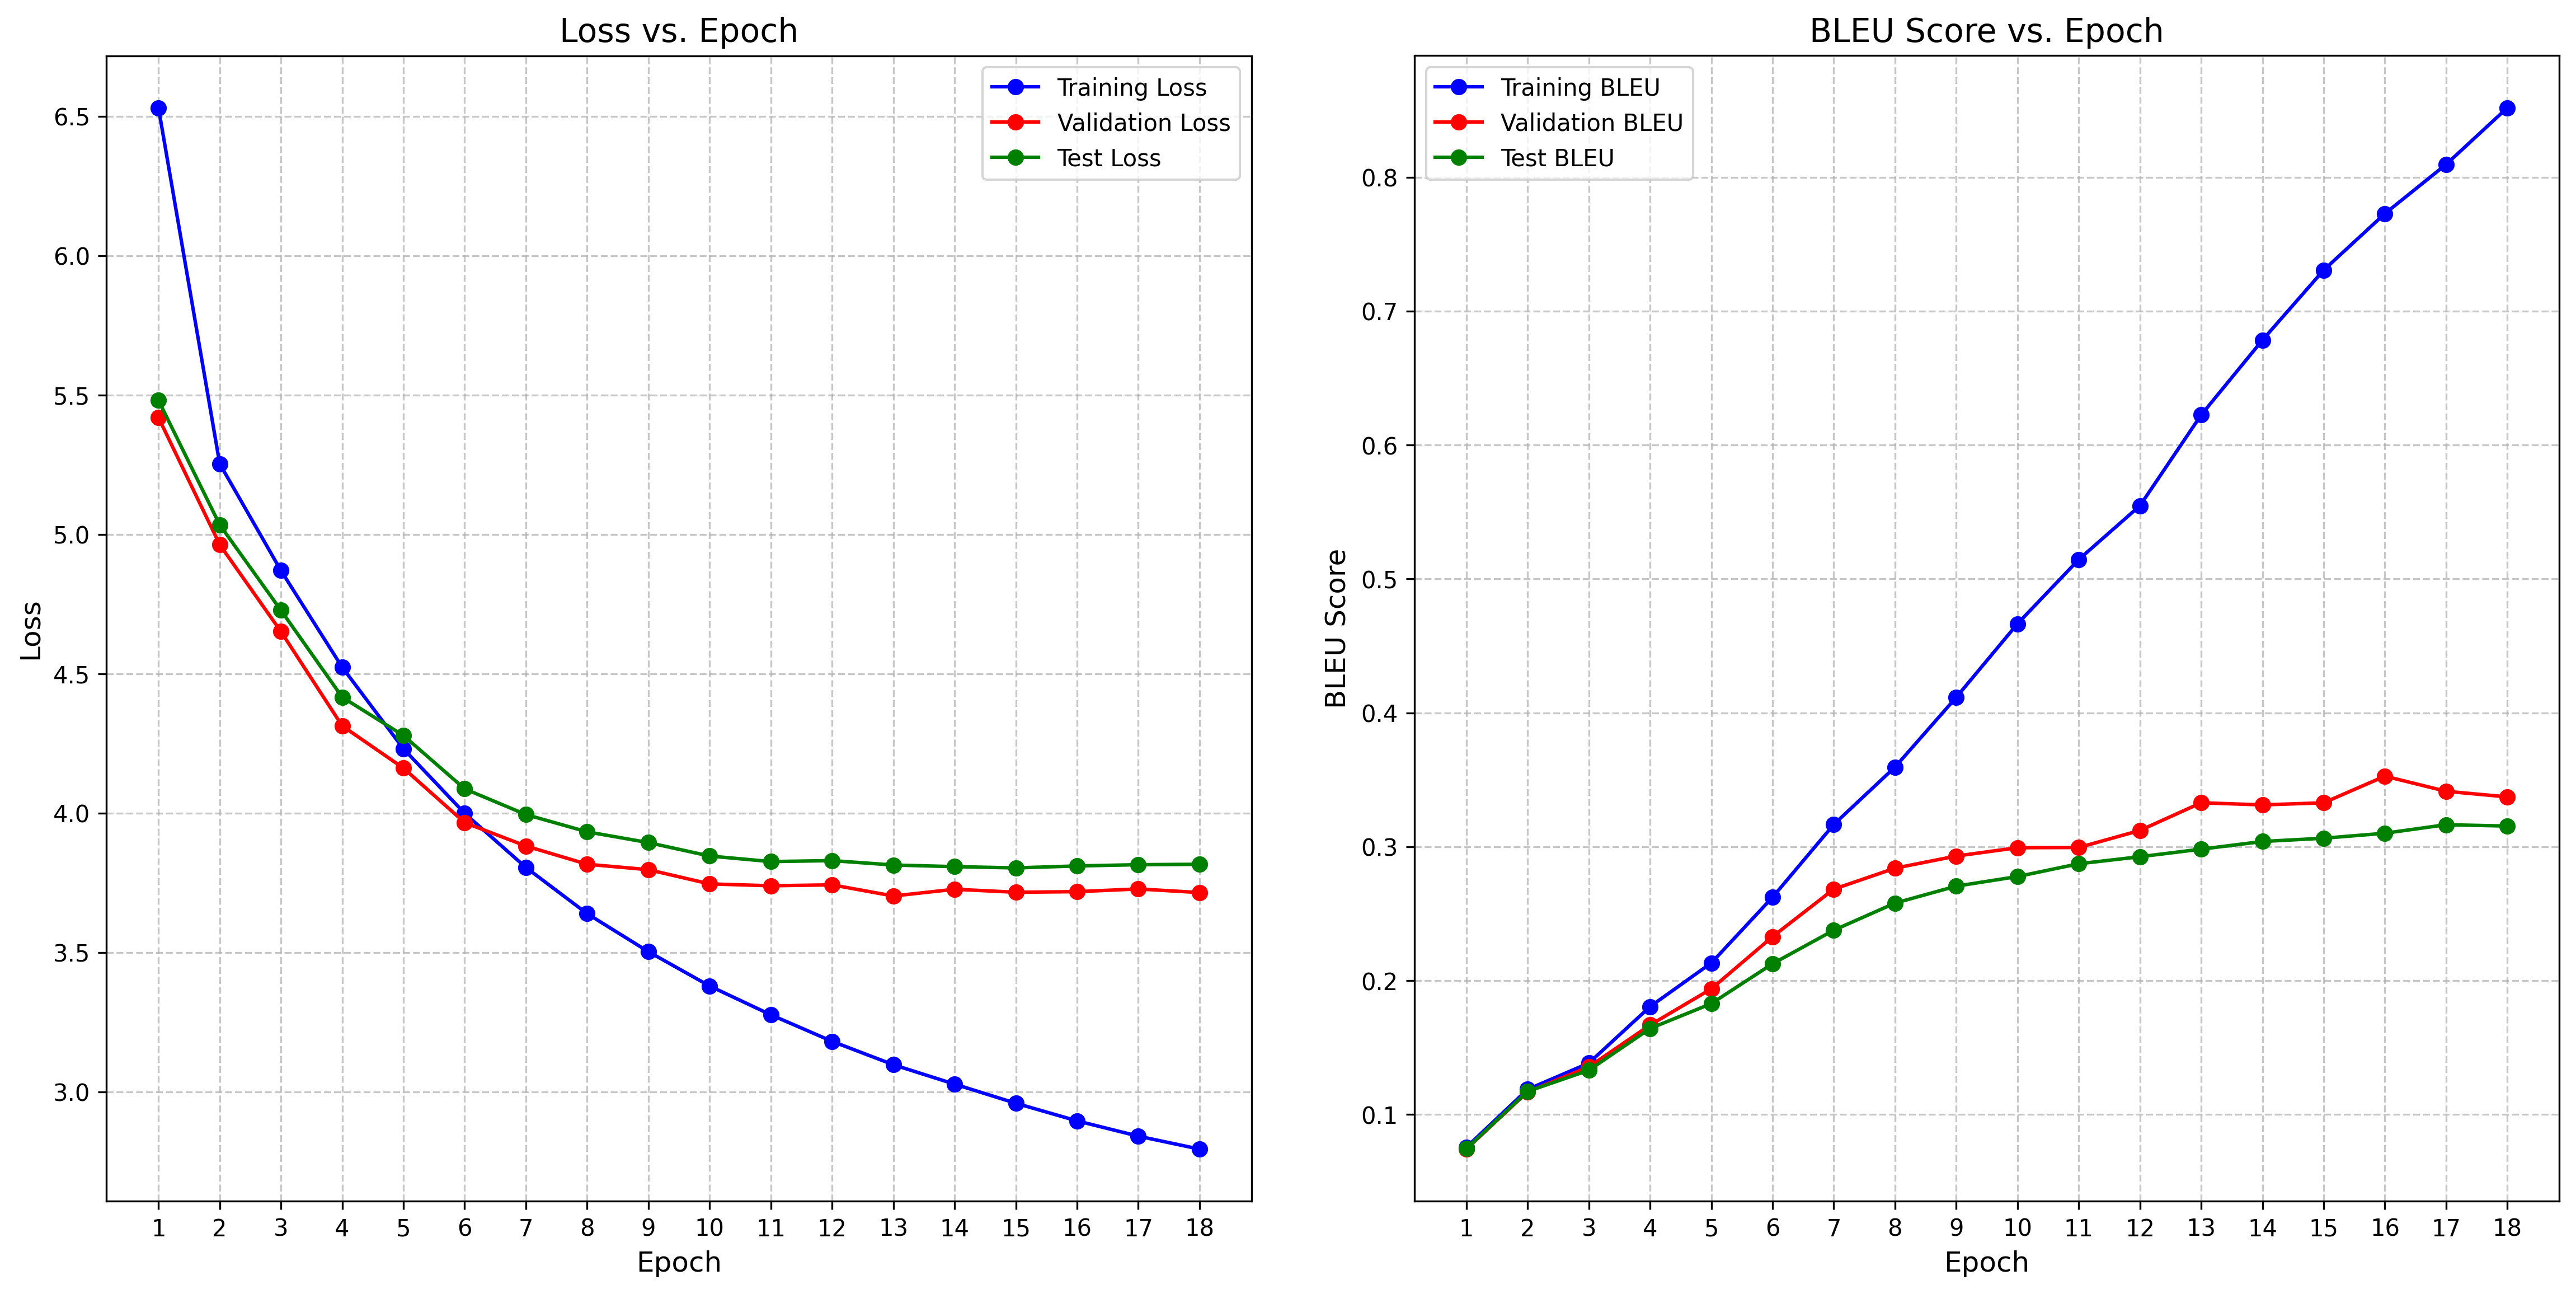

Values plotted in this chart, from the file beside it:
epoch, step, train_loss, train_bleu, val_loss, val_bleu, test_loss, test_bleu, learning_rate
1, 71, 6.531, 0.07549, 5.419, 0.07416, 5.481, 0.07451, 0.0
2, 142, 5.253, 0.1187, 4.963, 0.1169, 5.034, 0.1173, 0.0004695
3, 213, 4.87, 0.1384, 4.651, 0.1356, 4.727, 0.133, 0.000939
4, 284, 4.523, 0.1806, 4.313, 0.1668, 4.416, 0.1642, 0.001
5, 355, 4.231, 0.2132, 4.161, 0.1938, 4.278, 0.1828, 0.0009949
6, 426, 3.999, 0.2622, 3.966, 0.2328, 4.087, 0.2126, 0.0009767
7, 497, 3.805, 0.3166, 3.882, 0.2683, 3.994, 0.2376, 0.0009699
8, 568, 3.639, 0.3595, 3.816, 0.284, 3.932, 0.2579, 0.0009458
9, 639, 3.503, 0.4115, 3.797, 0.293, 3.894, 0.2705, 0.0009029
10, 710, 3.379, 0.4665, 3.746, 0.2993, 3.846, 0.2777, 0.0008492
11, 781, 3.276, 0.5144, 3.739, 0.2994, 3.826, 0.2873, 0.0008433
12, 852, 3.181, 0.5547, 3.742, 0.3121, 3.829, 0.2925, 0.0007862
13, 923, 3.097, 0.6224, 3.702, 0.3328, 3.813, 0.2982, 0.0007155
14, 994, 3.027, 0.6783, 3.726, 0.3312, 3.808, 0.3039, 0.0006983
15, 1065, 2.959, 0.7306, 3.716, 0.3328, 3.803, 0.3063, 0.000639
16, 1136, 2.895, 0.7728, 3.718, 0.3527, 3.81, 0.31, 0.0005589
17, 1207, 2.84, 0.8096, 3.728, 0.3414, 3.815, 0.3164, 0.0004772
18, 1278, 2.794, 0.8518, 3.715, 0.3372, 3.816, 0.3154, 0.0004715
